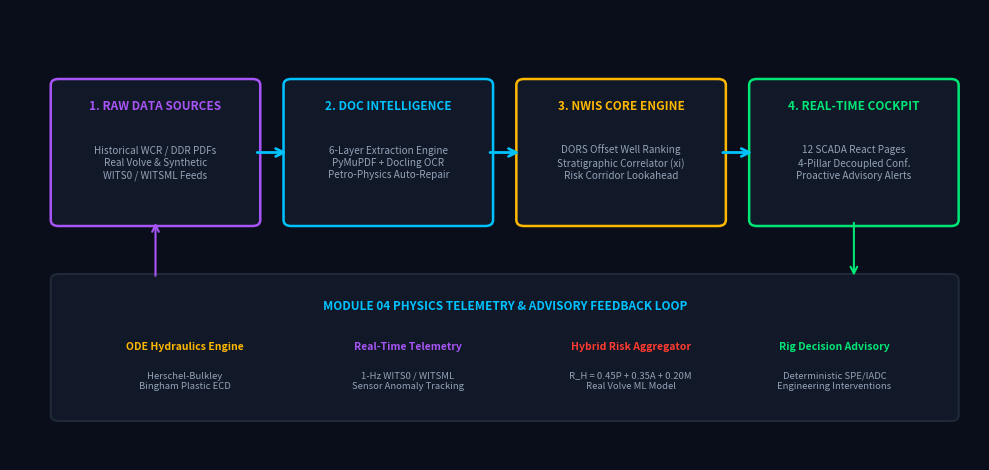
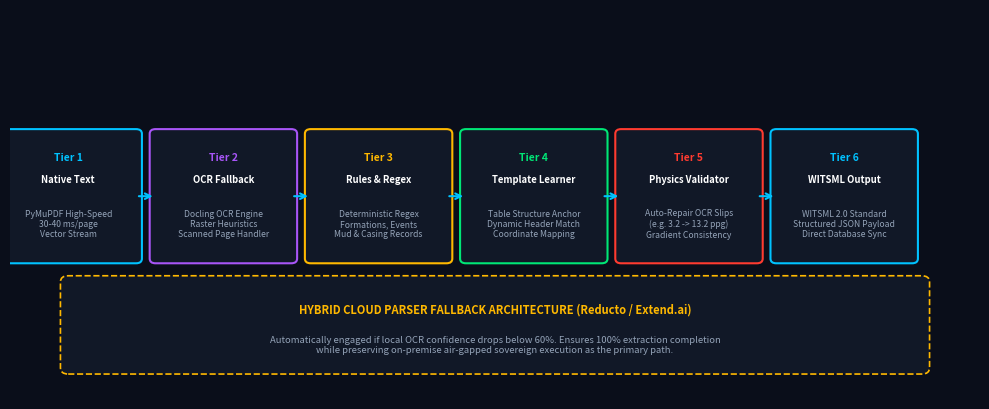
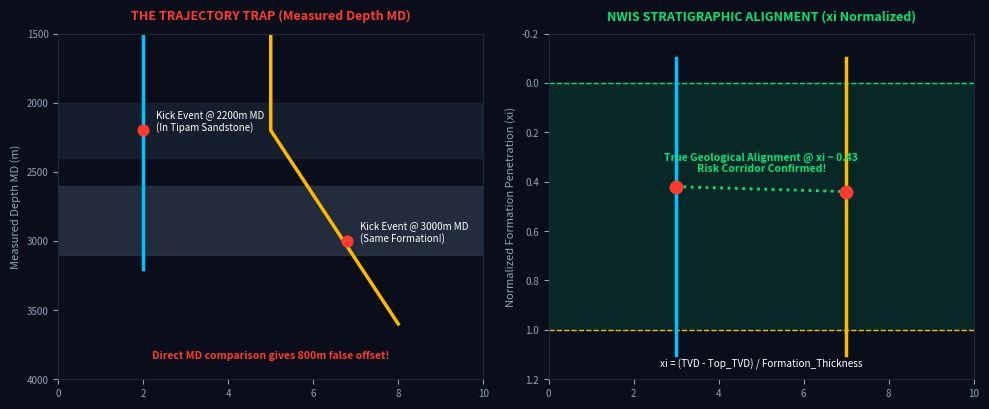
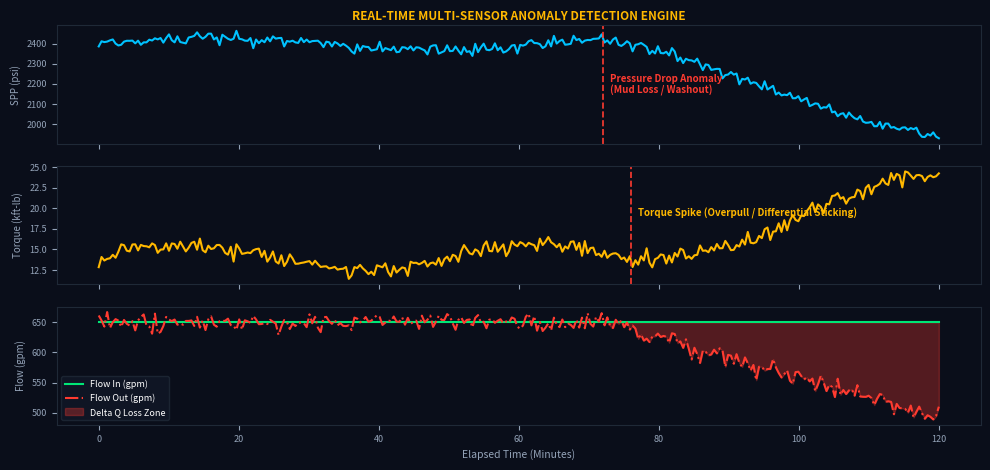
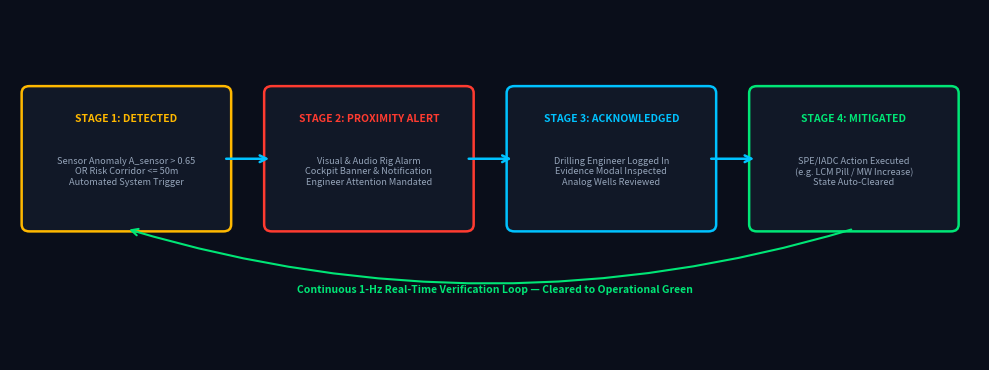

The script that saved these images, in order:
"""
Generate high-resolution technical working diagrams for the eRTMAC-NWIS Working Document.
"""
import os
from pathlib import Path
import matplotlib
matplotlib.use('Agg')
import matplotlib.pyplot as plt
import matplotlib.patches as mpatches
from matplotlib.patches import FancyBboxPatch, FancyArrowPatch
import numpy as np

TMP = Path(r"c:\Users\LAUKIK\Desktop\SIH121\_pdf_tmp")
TMP.mkdir(exist_ok=True)

# Colors
C_DARK = "#0A0E1A"
C_PANEL = "#111827"
C_BORDER = "#1F2937"
C_ACCENT = "#00C2FF"
C_GOLD = "#FFB800"
C_GREEN = "#00E676"
C_RED = "#FF3B30"
C_PURPLE = "#A855F7"
C_GREY = "#94A3B8"
C_WHITE = "#FFFFFF"

# 1. End-to-End Operational Pipeline
def make_e2e_pipeline():
    fig, ax = plt.subplots(figsize=(10, 4.8), dpi=200)
    fig.patch.set_facecolor(C_DARK)
    ax.set_facecolor(C_DARK)
    ax.set_xlim(0, 10)
    ax.set_ylim(0, 6)
    ax.axis('off')

    # Pillars
    boxes = [
        ("1. RAW DATA SOURCES", "Historical WCR / DDR PDFs\nReal Volve & Synthetic\nWITS0 / WITSML Feeds", 0.5, 3.2, 2.0, 1.8, C_PURPLE),
        ("2. DOC INTELLIGENCE", "6-Layer Extraction Engine\nPyMuPDF + Docling OCR\nPetro-Physics Auto-Repair", 2.9, 3.2, 2.0, 1.8, C_ACCENT),
        ("3. NWIS CORE ENGINE", "DORS Offset Well Ranking\nStratigraphic Correlator (xi)\nRisk Corridor Lookahead", 5.3, 3.2, 2.0, 1.8, C_GOLD),
        ("4. REAL-TIME COCKPIT", "12 SCADA React Pages\n4-Pillar Decoupled Conf.\nProactive Advisory Alerts", 7.7, 3.2, 2.0, 1.8, C_GREEN),
    ]

    for title, desc, x, y, w, h, col in boxes:
        rect = FancyBboxPatch((x, y), w, h, boxstyle="round,pad=0.08",
                              facecolor=C_PANEL, edgecolor=col, linewidth=1.8)
        ax.add_patch(rect)
        ax.text(x + w/2, y + h - 0.28, title, ha='center', va='center',
                fontsize=8.5, fontweight='bold', color=col)
        ax.text(x + w/2, y + (h - 0.28)/2, desc, ha='center', va='center',
                fontsize=7.2, color=C_GREY, linespacing=1.3)

    # Horizontal Arrows
    for x_arr in [2.52, 4.92, 7.32]:
        arr = FancyArrowPatch((x_arr, 4.1), (x_arr + 0.36, 4.1),
                              arrowstyle='->', mutation_scale=14,
                              color=C_ACCENT, linewidth=2)
        ax.add_patch(arr)

    # Lower Integration & Feedback Loop
    loop_box = FancyBboxPatch((0.5, 0.6), 9.2, 1.8, boxstyle="round,pad=0.08",
                              facecolor=C_PANEL, edgecolor=C_BORDER, linewidth=1.5)
    ax.add_patch(loop_box)
    ax.text(5.1, 2.05, "MODULE 04 PHYSICS TELEMETRY & ADVISORY FEEDBACK LOOP",
            ha='center', va='center', fontsize=8.5, fontweight='bold', color=C_ACCENT)

    sub_items = [
        ("ODE Hydraulics Engine", "Herschel-Bulkley\nBingham Plastic ECD", 1.8, 1.25, C_GOLD),
        ("Real-Time Telemetry", "1-Hz WITS0 / WITSML\nSensor Anomaly Tracking", 4.1, 1.25, C_PURPLE),
        ("Hybrid Risk Aggregator", "R_H = 0.45P + 0.35A + 0.20M\nReal Volve ML Model", 6.4, 1.25, C_RED),
        ("Rig Decision Advisory", "Deterministic SPE/IADC\nEngineering Interventions", 8.5, 1.25, C_GREEN),
    ]
    for stitle, sdesc, cx, cy, scol in sub_items:
        ax.text(cx, cy + 0.25, stitle, ha='center', va='center', fontsize=7.5, fontweight='bold', color=scol)
        ax.text(cx, cy - 0.2, sdesc, ha='center', va='center', fontsize=6.8, color=C_GREY, linespacing=1.2)

    # Vertical connectors
    arr_down = FancyArrowPatch((8.7, 3.2), (8.7, 2.42), arrowstyle='->', mutation_scale=12, color=C_GREEN, linewidth=1.5)
    ax.add_patch(arr_down)
    arr_up = FancyArrowPatch((1.5, 2.42), (1.5, 3.2), arrowstyle='->', mutation_scale=12, color=C_PURPLE, linewidth=1.5)
    ax.add_patch(arr_up)

    plt.tight_layout()
    plt.savefig(TMP / "working_e2e_architecture.png", facecolor=C_DARK, edgecolor='none')
    plt.close()

# 2. 6-Tier Document Intelligence Pipeline
def make_doc_intel_pipeline():
    fig, ax = plt.subplots(figsize=(10, 4.2), dpi=200)
    fig.patch.set_facecolor(C_DARK)
    ax.set_facecolor(C_DARK)
    ax.set_xlim(0, 10)
    ax.set_ylim(0, 5)
    ax.axis('off')

    tiers = [
        ("Tier 1: Native Text", "PyMuPDF High-Speed\n30-40 ms/page\nVector Stream", 0.6, 2.6, C_ACCENT),
        ("Tier 2: OCR Fallback", "Docling OCR Engine\nRaster Heuristics\nScanned Page Handler", 2.2, 2.6, C_PURPLE),
        ("Tier 3: Rules & Regex", "Deterministic Regex\nFormations, Events\nMud & Casing Records", 3.8, 2.6, C_GOLD),
        ("Tier 4: Template Learner", "Table Structure Anchor\nDynamic Header Match\nCoordinate Mapping", 5.4, 2.6, C_GREEN),
        ("Tier 5: Physics Validator", "Auto-Repair OCR Slips\n(e.g. 3.2 -> 13.2 ppg)\nGradient Consistency", 7.0, 2.6, C_RED),
        ("Tier 6: WITSML Output", "WITSML 2.0 Standard\nStructured JSON Payload\nDirect Database Sync", 8.6, 2.6, C_ACCENT),
    ]

    for title, desc, cx, cy, col in tiers:
        rect = FancyBboxPatch((cx - 0.7, cy - 0.8), 1.4, 1.6, boxstyle="round,pad=0.06",
                              facecolor=C_PANEL, edgecolor=col, linewidth=1.5)
        ax.add_patch(rect)
        ax.text(cx, cy + 0.5, title.split(":")[0], ha='center', va='center', fontsize=7.5, fontweight='bold', color=col)
        ax.text(cx, cy + 0.22, title.split(":")[1].strip(), ha='center', va='center', fontsize=6.8, fontweight='bold', color=C_WHITE)
        ax.text(cx, cy - 0.35, desc, ha='center', va='center', fontsize=6.2, color=C_GREY, linespacing=1.2)

    # Arrows between tiers
    for i in range(len(tiers) - 1):
        x1 = tiers[i][2] + 0.7
        x2 = tiers[i+1][2] - 0.7
        arr = FancyArrowPatch((x1, 2.6), (x2, 2.6), arrowstyle='->', mutation_scale=10, color=C_ACCENT, linewidth=1.5)
        ax.add_patch(arr)

    # Cloud Fallback Banner Below
    cloud_box = FancyBboxPatch((0.6, 0.4), 8.8, 1.1, boxstyle="round,pad=0.08",
                               facecolor=C_PANEL, edgecolor=C_GOLD, linewidth=1.2, linestyle='--')
    ax.add_patch(cloud_box)
    ax.text(5.0, 1.15, "HYBRID CLOUD PARSER FALLBACK ARCHITECTURE (Reducto / Extend.ai)",
            ha='center', va='center', fontsize=8, fontweight='bold', color=C_GOLD)
    ax.text(5.0, 0.7, "Automatically engaged if local OCR confidence drops below 60%. Ensures 100% extraction completion\nwhile preserving on-premise air-gapped sovereign execution as the primary path.",
            ha='center', va='center', fontsize=6.8, color=C_GREY, linespacing=1.2)

    plt.tight_layout()
    plt.savefig(TMP / "working_doc_intelligence_flow.png", facecolor=C_DARK, edgecolor='none')
    plt.close()

# 3. Stratigraphic Depth Normalization & The Trajectory Trap
def make_stratigraphic_diagram():
    fig, (ax1, ax2) = plt.subplots(1, 2, figsize=(10, 4.2), dpi=200)
    for ax in (ax1, ax2):
        fig.patch.set_facecolor(C_DARK)
        ax.set_facecolor(C_DARK)

    # Left: The Trajectory Trap in Measured Depth (MD)
    ax1.set_title("THE TRAJECTORY TRAP (Measured Depth MD)", color=C_RED, fontsize=9, fontweight='bold', pad=10)
    ax1.set_xlim(0, 10)
    ax1.set_ylim(4000, 1500)
    ax1.set_ylabel("Measured Depth MD (m)", color=C_GREY, fontsize=8)
    ax1.tick_params(colors=C_GREY, labelsize=7)
    for spine in ax1.spines.values():
        spine.set_color(C_BORDER)

    # Formation zones
    ax1.axhspan(2000, 2400, color='#1E293B', alpha=0.6, label='Tipam Sandstone (Offset 1)')
    ax1.axhspan(2600, 3100, color='#334155', alpha=0.6, label='Barail Coal-Shale (Deviated)')
    ax1.plot([2, 2], [1500, 3200], color=C_ACCENT, linewidth=2.5, label='Vertical Well A')
    ax1.plot([5, 5, 8], [1500, 2200, 3600], color=C_GOLD, linewidth=2.5, label='Directional Well B (45 deg)')

    ax1.scatter([2], [2200], color=C_RED, s=60, zorder=5)
    ax1.text(2.3, 2200, "Kick Event @ 2200m MD\n(In Tipam Sandstone)", color=C_WHITE, fontsize=7)

    ax1.scatter([6.8], [3000], color=C_RED, s=60, zorder=5)
    ax1.text(7.1, 3000, "Kick Event @ 3000m MD\n(Same Formation!)", color=C_WHITE, fontsize=7)

    ax1.text(5.0, 3850, "Direct MD comparison gives 800m false offset!", color=C_RED,
             ha='center', fontsize=7.5, fontweight='bold')

    # Right: Stratigraphic Normalized Depth (xi)
    ax2.set_title("NWIS STRATIGRAPHIC ALIGNMENT (xi Normalized)", color=C_GREEN, fontsize=9, fontweight='bold', pad=10)
    ax2.set_xlim(0, 10)
    ax2.set_ylim(1.2, -0.2)
    ax2.set_ylabel("Normalized Formation Penetration (xi)", color=C_GREY, fontsize=8)
    ax2.tick_params(colors=C_GREY, labelsize=7)
    for spine in ax2.spines.values():
        spine.set_color(C_BORDER)

    ax2.axhspan(0.0, 1.0, color='#064E3B', alpha=0.4)
    ax2.axhline(0.0, color=C_GREEN, linestyle='--', linewidth=1, label='Formation Top (xi = 0.0)')
    ax2.axhline(1.0, color=C_GOLD, linestyle='--', linewidth=1, label='Formation Base (xi = 1.0)')

    ax2.plot([3, 3], [-0.1, 1.1], color=C_ACCENT, linewidth=2.5, label='Well A Track')
    ax2.plot([7, 7], [-0.1, 1.1], color=C_GOLD, linewidth=2.5, label='Well B Track')

    ax2.scatter([3], [0.42], color=C_RED, s=80, zorder=5)
    ax2.scatter([7], [0.44], color=C_RED, s=80, zorder=5)

    ax2.plot([3, 7], [0.42, 0.44], color=C_GREEN, linestyle=':', linewidth=2)
    ax2.text(5.0, 0.36, "True Geological Alignment @ xi ~ 0.43\nRisk Corridor Confirmed!",
             color=C_GREEN, ha='center', fontsize=7.5, fontweight='bold')
    ax2.text(5.0, 1.15, "xi = (TVD - Top_TVD) / Formation_Thickness",
             color=C_WHITE, ha='center', fontsize=7.2, fontstyle='italic')

    plt.tight_layout()
    plt.savefig(TMP / "working_stratigraphic_depth.png", facecolor=C_DARK, edgecolor='none')
    plt.close()

# 4. Real-Time Telemetry & Anomaly Trigger Curves
def make_telemetry_curves():
    fig, (ax1, ax2, ax3) = plt.subplots(3, 1, figsize=(10, 4.8), dpi=200, sharex=True)
    fig.patch.set_facecolor(C_DARK)

    time = np.linspace(0, 120, 300) # minutes

    # Standpipe Pressure (SPP)
    ax1.set_facecolor(C_DARK)
    spp_normal = 2400 + 30 * np.sin(time / 10) + np.random.normal(0, 15, 300)
    # Sudden drop at t=75 (lost circulation / wash out)
    spp_drop = spp_normal.copy()
    spp_drop[180:] -= np.linspace(0, 450, 120)
    ax1.plot(time, spp_drop, color=C_ACCENT, linewidth=1.5, label='Standpipe Pressure (psi)')
    ax1.axvline(72, color=C_RED, linestyle='--', linewidth=1.2)
    ax1.text(73, 2150, "Pressure Drop Anomaly\n(Mud Loss / Washout)", color=C_RED, fontsize=7, fontweight='bold')
    ax1.set_ylabel("SPP (psi)", color=C_GREY, fontsize=7)
    ax1.tick_params(colors=C_GREY, labelsize=6.5)
    ax1.set_title("REAL-TIME MULTI-SENSOR ANOMALY DETECTION ENGINE", color=C_GOLD, fontsize=8.5, fontweight='bold', pad=4)
    for s in ax1.spines.values(): s.set_color(C_BORDER)

    # Torque & Drag
    ax2.set_facecolor(C_DARK)
    torque_normal = 14 + 1.5 * np.sin(time / 8) + np.random.normal(0, 0.5, 300)
    torque_spike = torque_normal.copy()
    torque_spike[190:] += np.linspace(0, 9, 110)
    ax2.plot(time, torque_spike, color=C_GOLD, linewidth=1.5, label='Surface Torque (kft-lbs)')
    ax2.axvline(76, color=C_RED, linestyle='--', linewidth=1.2)
    ax2.text(77, 19, "Torque Spike (Overpull / Differential Sticking)", color=C_GOLD, fontsize=7, fontweight='bold')
    ax2.set_ylabel("Torque (kft-lb)", color=C_GREY, fontsize=7)
    ax2.tick_params(colors=C_GREY, labelsize=6.5)
    for s in ax2.spines.values(): s.set_color(C_BORDER)

    # Flow In vs Flow Out
    ax3.set_facecolor(C_DARK)
    flow_in = np.full(300, 650)
    flow_out = np.full(300, 650) + np.random.normal(0, 8, 300)
    flow_out[180:] -= np.linspace(0, 160, 120)
    ax3.plot(time, flow_in, color=C_GREEN, linewidth=1.5, label='Flow In (gpm)')
    ax3.plot(time, flow_out, color=C_RED, linewidth=1.5, linestyle='-.', label='Flow Out (gpm)')
    ax3.fill_between(time[180:], flow_in[180:], flow_out[180:], color=C_RED, alpha=0.3, label='Delta Q Loss Zone')
    ax3.set_ylabel("Flow (gpm)", color=C_GREY, fontsize=7)
    ax3.set_xlabel("Elapsed Time (Minutes)", color=C_GREY, fontsize=7.5)
    ax3.tick_params(colors=C_GREY, labelsize=6.5)
    ax3.legend(loc='lower left', fontsize=6.5, facecolor=C_PANEL, edgecolor=C_BORDER, labelcolor=C_WHITE)
    for s in ax3.spines.values(): s.set_color(C_BORDER)

    plt.tight_layout()
    plt.savefig(TMP / "working_telemetry_anomaly_ode.png", facecolor=C_DARK, edgecolor='none')
    plt.close()

# 5. SCADA 4-Stage Alert State Machine
def make_alert_state_machine():
    fig, ax = plt.subplots(figsize=(10, 3.8), dpi=200)
    fig.patch.set_facecolor(C_DARK)
    ax.set_facecolor(C_DARK)
    ax.set_xlim(0, 10)
    ax.set_ylim(0, 4)
    ax.axis('off')

    states = [
        ("STAGE 1: DETECTED", "Sensor Anomaly A_sensor > 0.65\nOR Risk Corridor <= 50m\nAutomated System Trigger", 1.2, 2.3, C_GOLD),
        ("STAGE 2: PROXIMITY ALERT", "Visual & Audio Rig Alarm\nCockpit Banner & Notification\nEngineer Attention Mandated", 3.7, 2.3, C_RED),
        ("STAGE 3: ACKNOWLEDGED", "Drilling Engineer Logged In\nEvidence Modal Inspected\nAnalog Wells Reviewed", 6.2, 2.3, C_ACCENT),
        ("STAGE 4: MITIGATED", "SPE/IADC Action Executed\n(e.g. LCM Pill / MW Increase)\nState Auto-Cleared", 8.7, 2.3, C_GREEN),
    ]

    for title, desc, cx, cy, col in states:
        rect = FancyBboxPatch((cx - 1.0, cy - 0.75), 2.0, 1.5, boxstyle="round,pad=0.08",
                              facecolor=C_PANEL, edgecolor=col, linewidth=1.8)
        ax.add_patch(rect)
        ax.text(cx, cy + 0.45, title, ha='center', va='center', fontsize=7.5, fontweight='bold', color=col)
        ax.text(cx, cy - 0.15, desc, ha='center', va='center', fontsize=6.6, color=C_GREY, linespacing=1.2)

    for i in range(len(states) - 1):
        x1 = states[i][2] + 1.0
        x2 = states[i+1][2] - 1.0
        arr = FancyArrowPatch((x1, 2.3), (x2, 2.3), arrowstyle='->', mutation_scale=12, color=C_ACCENT, linewidth=1.8)
        ax.add_patch(arr)

    # Return loop
    ret_arr = FancyArrowPatch((8.7, 1.5), (1.2, 1.5), arrowstyle='->', mutation_scale=12,
                              color=C_GREEN, linewidth=1.5, connectionstyle="arc3,rad=-0.15")
    ax.add_patch(ret_arr)
    ax.text(5.0, 0.8, "Continuous 1-Hz Real-Time Verification Loop — Cleared to Operational Green",
            ha='center', va='center', fontsize=7.5, color=C_GREEN, fontweight='bold')

    plt.tight_layout()
    plt.savefig(TMP / "working_scada_state_machine.png", facecolor=C_DARK, edgecolor='none')
    plt.close()

if __name__ == "__main__":
    make_e2e_pipeline()
    make_doc_intel_pipeline()
    make_stratigraphic_diagram()
    make_telemetry_curves()
    make_alert_state_machine()
    print("All working diagrams generated successfully.")
